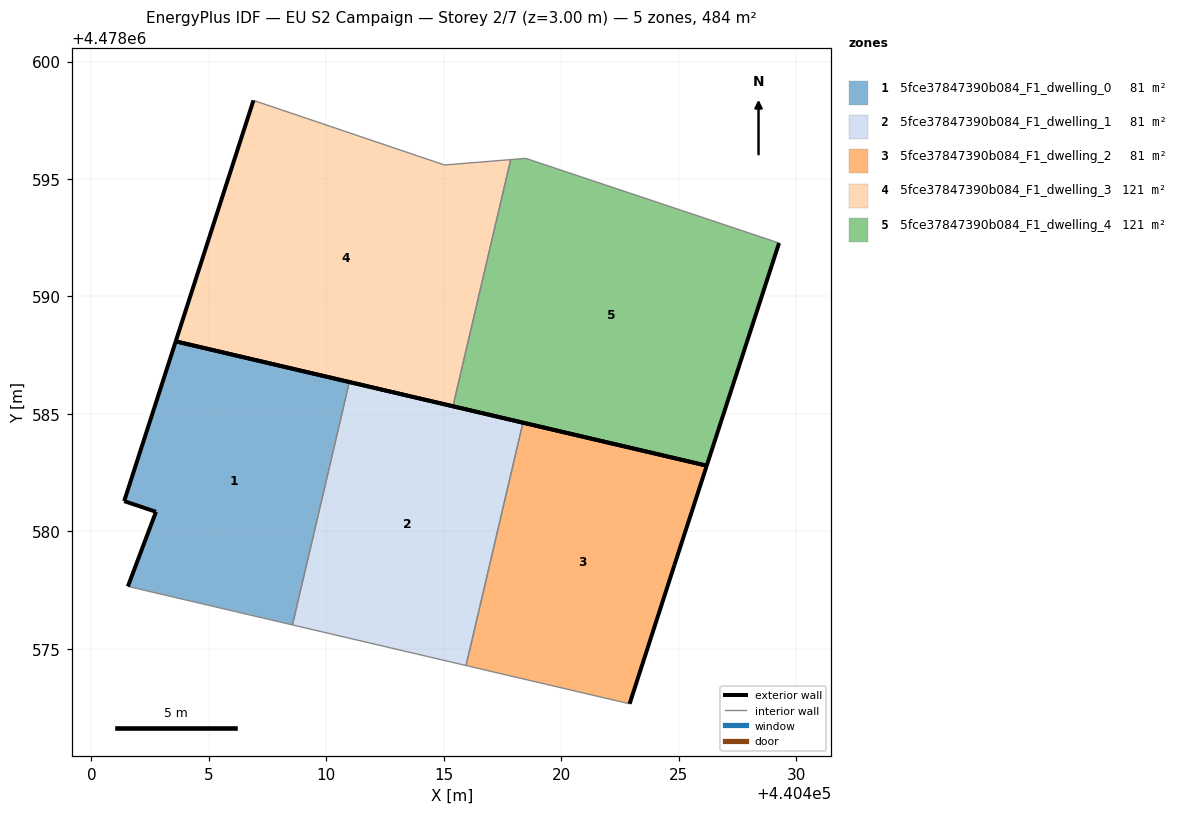
=== STOREY PLAN SPEC (per zone: floor XY polygon, exterior-wall plan segments, windows/doors) ===
zone 1: 5fce37847390b084_F1_dwelling_0  (80.6 m²)
  floor: (440408.56, 4478576.01) (440410.98, 4478586.36) (440403.59, 4478588.09) (440401.40, 4478581.29) (440402.75, 4478580.83) (440401.55, 4478577.66)
  exterior wall: (440401.40, 4478581.29) – (440403.59, 4478588.09)  [7.1 m]
  exterior wall: (440403.59, 4478588.09) – (440410.98, 4478586.36)  [7.6 m]
  exterior wall: (440401.55, 4478577.66) – (440402.75, 4478580.83)  [3.4 m]
  exterior wall: (440402.75, 4478580.83) – (440401.40, 4478581.29)  [1.4 m]
  interior walls: 2
zone 2: 5fce37847390b084_F1_dwelling_1  (80.6 m²)
  floor: (440415.95, 4478574.29) (440418.37, 4478584.63) (440410.98, 4478586.36) (440408.56, 4478576.01)
  exterior wall: (440410.98, 4478586.36) – (440418.37, 4478584.63)  [7.6 m]
  interior walls: 3
zone 3: 5fce37847390b084_F1_dwelling_2  (80.6 m²)
  floor: (440422.91, 4478572.66) (440424.83, 4478578.58) (440426.20, 4478582.79) (440418.37, 4478584.63) (440415.95, 4478574.29)
  exterior wall: (440426.20, 4478582.79) – (440424.83, 4478578.58)  [4.4 m]
  exterior wall: (440424.83, 4478578.58) – (440422.91, 4478572.66)  [6.2 m]
  exterior wall: (440418.37, 4478584.63) – (440426.20, 4478582.79)  [8.0 m]
  interior walls: 2
zone 4: 5fce37847390b084_F1_dwelling_3  (120.9 m²)
  floor: (440415.39, 4478585.32) (440417.85, 4478595.83) (440415.03, 4478595.60) (440406.90, 4478598.35) (440403.59, 4478588.09)
  exterior wall: (440415.39, 4478585.32) – (440403.59, 4478588.09)  [12.1 m]
  exterior wall: (440403.59, 4478588.09) – (440406.90, 4478598.35)  [10.8 m]
  interior walls: 3
zone 5: 5fce37847390b084_F1_dwelling_4  (120.9 m²)
  floor: (440426.20, 4478582.79) (440429.28, 4478592.28) (440418.50, 4478595.88) (440417.85, 4478595.83) (440415.39, 4478585.32)
  exterior wall: (440426.20, 4478582.79) – (440415.39, 4478585.32)  [11.1 m]
  exterior wall: (440429.28, 4478592.28) – (440426.20, 4478582.79)  [10.0 m]
  interior walls: 3

=== DERIVED (storey summary) ===
Building: EU S2 Campaign
Storey: 2 of 7  (floor level z = 3.00 m)
Storey gross floor area: 483.8 m²
Zones on this storey: 5
  - 5fce37847390b084_F1_dwelling_0: floor 80.6 m²; exterior wall 19.6 m (58.7 m²); WWR 0.0%
  - 5fce37847390b084_F1_dwelling_1: floor 80.6 m²; exterior wall 7.6 m (22.8 m²); WWR 0.0%
  - 5fce37847390b084_F1_dwelling_2: floor 80.6 m²; exterior wall 18.7 m (56.1 m²); WWR 0.0%
  - 5fce37847390b084_F1_dwelling_3: floor 120.9 m²; exterior wall 22.9 m (68.7 m²); WWR 0.0%
  - 5fce37847390b084_F1_dwelling_4: floor 120.9 m²; exterior wall 21.1 m (63.2 m²); WWR 0.0%
Zone adjacency (shared interzone walls):
  - 5fce37847390b084_F1_dwelling_0 ↔ 5fce37847390b084_F1_dwelling_1
  - 5fce37847390b084_F1_dwelling_1 ↔ 5fce37847390b084_F1_dwelling_2
  - 5fce37847390b084_F1_dwelling_3 ↔ 5fce37847390b084_F1_dwelling_4